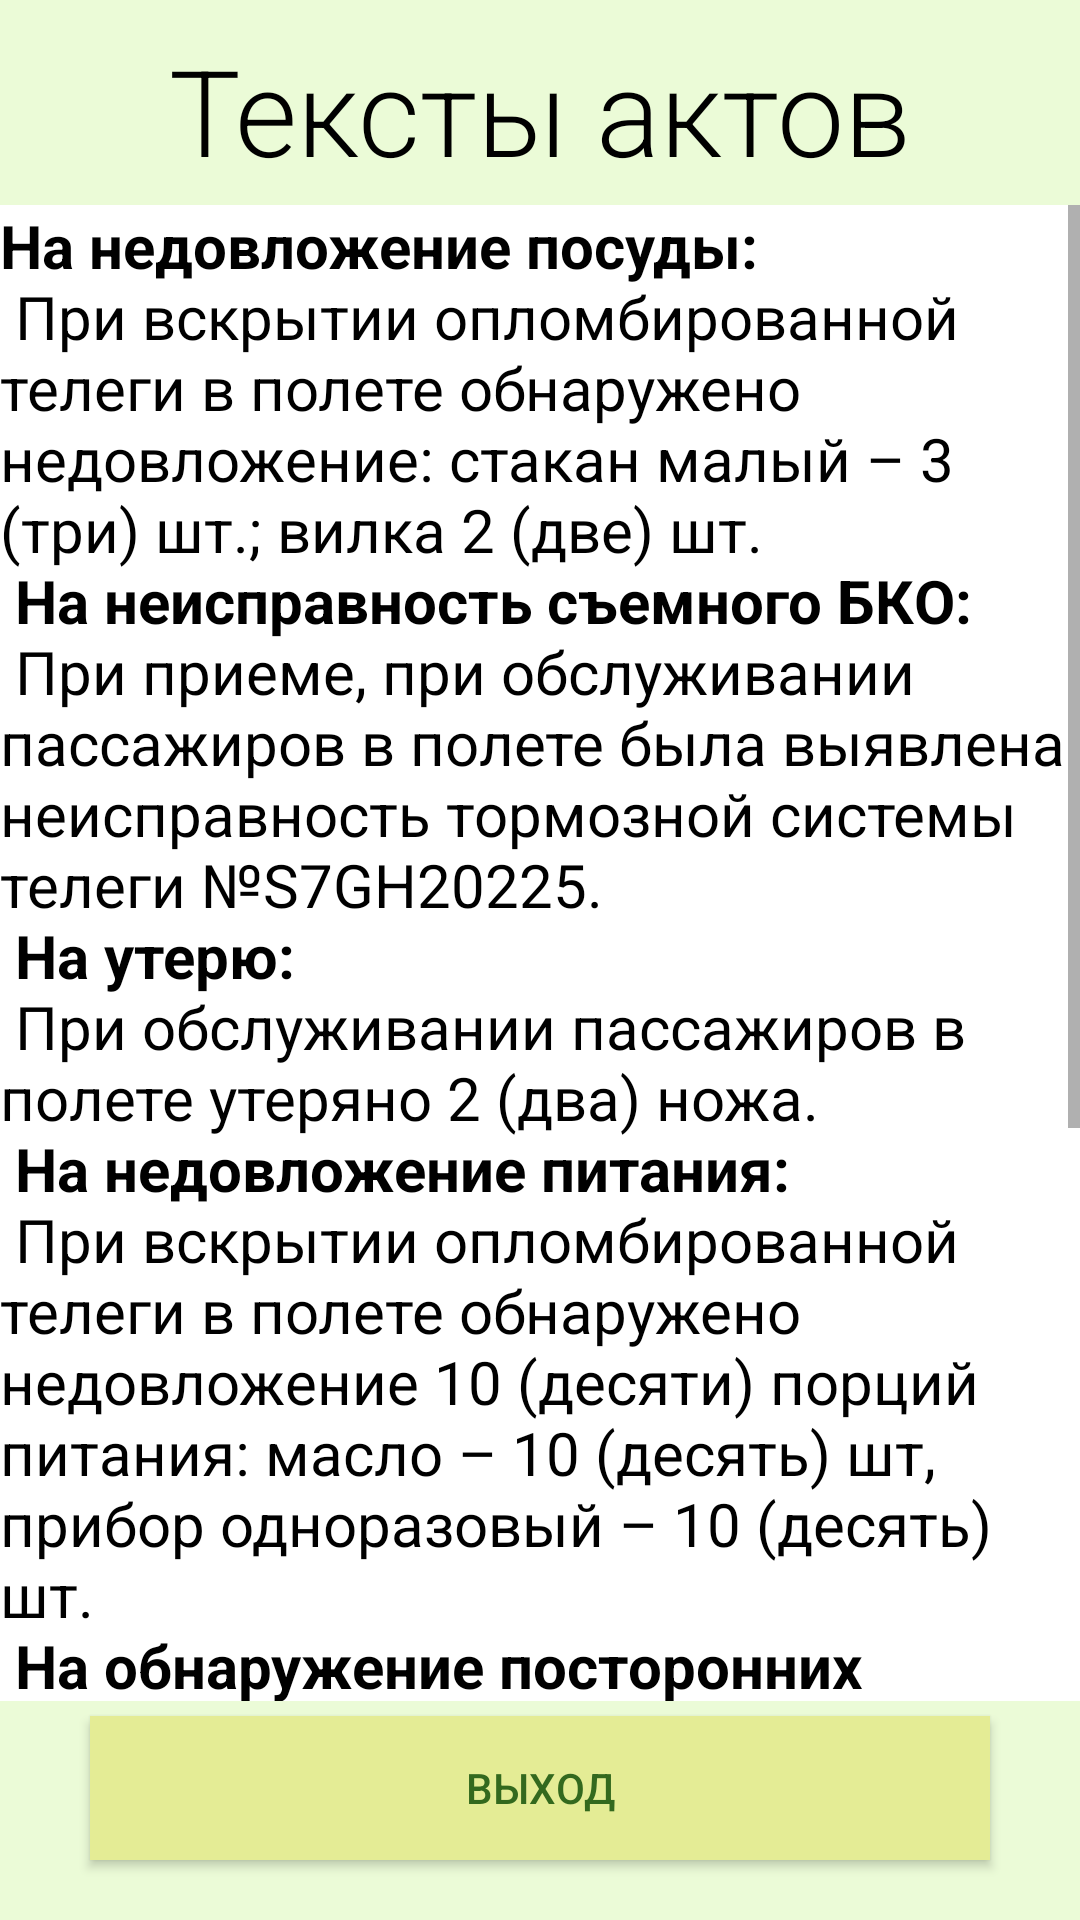

Here is an Android app screen rendered from its layout file. Give the layout XML and the strings, colors and styles it references.
<!-- AndroidManifest.xml: application theme Theme.MyApplication -->
<!-- res/layout/acts.xml -->
<?xml version="1.0" encoding="utf-8"?>
<androidx.constraintlayout.widget.ConstraintLayout xmlns:android="http://schemas.android.com/apk/res/android"
    xmlns:app="http://schemas.android.com/apk/res-auto"
    xmlns:tools="http://schemas.android.com/tools"
    android:layout_width="match_parent"
    android:layout_height="match_parent"
    android:background="@color/backGround"
    tools:context=".actsText">

    <TextView
        android:id="@+id/textView"
        android:layout_width="wrap_content"
        android:layout_height="wrap_content"
        android:layout_marginTop="10dp"
        android:fontFamily="sans-serif-light"
        android:text="@string/act_button"
        android:textColor="@color/black"
        android:textSize="40sp"

        app:layout_constraintEnd_toEndOf="parent"
        app:layout_constraintStart_toStartOf="parent"
        app:layout_constraintTop_toTopOf="parent" />

    <Button
        android:id="@+id/back_button"
        android:layout_width="300dp"
        android:layout_height="wrap_content"
        android:layout_marginBottom="20dp"
        android:text="@string/exit_button"
        android:background="@color/button_color"
        android:textColor="@color/text_color"

        app:layout_constraintBottom_toBottomOf="parent"
        app:layout_constraintEnd_toEndOf="parent"
        app:layout_constraintStart_toStartOf="parent" />

    <ScrollView
        android:id="@+id/scrollView2"
        android:layout_width="wrap_content"
        android:layout_height="0dp"
        android:layout_marginBottom="5dp"
        android:layout_marginTop="5dp"

        app:layout_constraintBottom_toTopOf="@id/back_button"
        app:layout_constraintEnd_toEndOf="parent"
        app:layout_constraintStart_toStartOf="parent"
        app:layout_constraintTop_toBottomOf="@+id/textView">

        <LinearLayout
            android:layout_width="match_parent"
            android:layout_height="wrap_content"
            android:orientation="vertical">

            <TextView
                android:id="@+id/acts_textView"
                android:layout_width="match_parent"
                android:layout_height="match_parent"
                android:background="@color/white"
                android:text="@string/acts_text"
                android:textColor="@color/black"
                android:textSize="20sp" />
        </LinearLayout>
    </ScrollView>
</androidx.constraintlayout.widget.ConstraintLayout>
<!-- resources referenced by this layout -->
<resources>
  <color name="backGround">#EBFBD7</color>
  <color name="black">#FF000000</color>
  <color name="button_color">#E4EC95</color>
  <color name="text_color">#33691E</color>
  <color name="white">#FFFFFFFF</color>
  <string name="act_button">Тексты актов</string>
  <string name="acts_text">
          <b>На недовложение посуды:</b> \n
          При вскрытии опломбированной телеги в полете обнаружено недовложение: стакан малый – 3 (три) шт.; вилка 2 (две) шт. \n
          <b>На неисправность съемного БКО:</b> \n
          При приеме, при обслуживании пассажиров в полете была выявлена неисправность тормозной системы телеги №S7GH20225. \n
          <b>На утерю:</b> \n
          При обслуживании пассажиров в полете утеряно 2 (два) ножа. \n
          <b>На недовложение питания:</b> \n
          При вскрытии опломбированной телеги в полете обнаружено недовложение 10 (десяти) порций питания: масло – 10 (десять) шт, прибор одноразовый – 10 (десять) шт. \n
          <b>На обнаружение посторонних предметов в бортовом питании: </b> \n
          При вскрытии упаковки сэндвича с курицей была обнаружена гусеница. \n
          <b>На выявление несанкционированной замены блюд: </b> \n
          При обслуживании пассажиров в полете было выявлена несанкционированная замена блюд: вместо 3 (трех) порций ГБ «гречка с
  грибами и морковью» загружено 3 (три) порции блюда «картофельный хашбраун со стручковой фасолью» \n
      </string>
  <string name="exit_button">Выход</string>
  <style name="Theme.MyApplication" parent="Theme.MaterialComponents.DayNight.DarkActionBar">
          
          <item name="colorPrimary">@color/button_color</item>
          <item name="colorPrimaryVariant">@color/text_color</item>
          <item name="colorOnPrimary">@color/white</item>
          
          <item name="colorSecondary">@color/teal_200</item>
          <item name="colorSecondaryVariant">@color/teal_700</item>
          <item name="colorOnSecondary">@color/black</item>
          
          <item name="android:statusBarColor" tools:targetApi="l">?attr/colorPrimaryVariant</item>
          
      </style>
  <color name="teal_200">#FF03DAC5</color>
  <color name="teal_700">#FF018786</color>
</resources>
